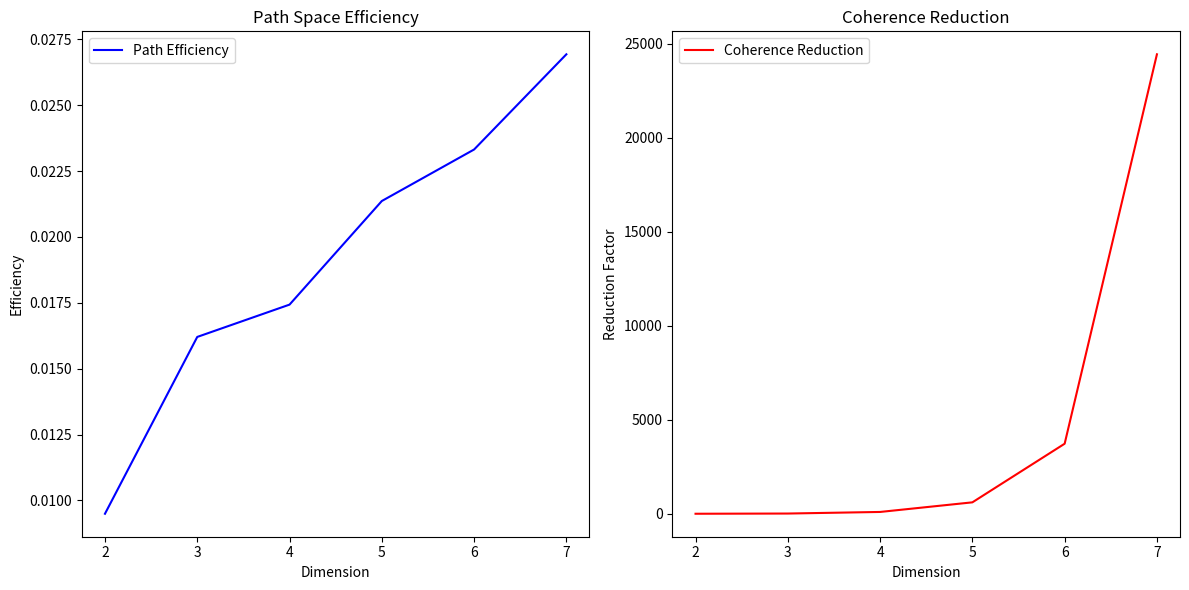

This chart was generated by the following Python code:
import numpy as np
from scipy.special import factorial
import matplotlib.pyplot as plt

class PathSpaceTest:
    def __init__(self, max_dimension=10):
        self.max_dim = max_dimension
        # The paper claims β ≈ 0.765047 and α ≈ 0.086548 are universal constants
        self.beta = 0.765047
        self.alpha = 0.086548

    def compute_path_space_metric(self, dimension, x, y):
        """
        Implements the path space metric from section 3.1:
        g_ij(d) = δ_ij + (ε/(1 + εd)) * exp(-0.3||x-y||) * M_ij
        """
        epsilon = 0.01
        distance = np.linalg.norm(x - y)
        identity = np.eye(dimension)
        perturbation = np.random.rand(dimension, dimension)  # M_ij matrix

        return identity + (epsilon/(1 + epsilon * dimension)) * np.exp(-0.3 * distance) * perturbation

    def compute_coherence_conditions(self, dimension):
        """
        Tests the coherence reduction formula from Theorem 3:
        N(d) = (d-1)! / exp(∫(P'(t)/C'(t))dt)
        """
        theoretical_max = factorial(dimension - 1)
        # This is where we might find the first issue - the paper's formula
        # should give us significantly fewer conditions than the theoretical max
        reduction_factor = np.exp(self.compute_reduction_integral(dimension))
        return theoretical_max / reduction_factor

    def compute_reduction_integral(self, dimension):
        """
        Numerical approximation of the reduction integral
        """
        t = np.linspace(2, dimension, 1000)
        integrand = self.path_derivative(t) / self.coherence_derivative(t)
        return np.trapz(integrand, t)

    def path_derivative(self, t):
        """
        P'(t) according to the paper's formula
        """
        return -self.beta * np.exp(-t)

    def coherence_derivative(self, t):
        """
        C'(t) according to the paper's formula
        """
        return self.alpha / t

    def test_dimensional_efficiency(self):
        """
        Test the main efficiency claim: η(d) = Φ(P(d)) · Ψ(C(d))
        """
        dimensions = range(2, self.max_dim + 1)
        path_efficiencies = []
        coherence_reductions = []

        for d in dimensions:
            # Test points in d-dimensional space
            x = np.random.rand(d)
            y = np.random.rand(d)

            # Compute path space metric
            metric = self.compute_path_space_metric(d, x, y)
            path_eff = np.linalg.norm(metric - np.eye(d))
            path_efficiencies.append(path_eff)

            # Compute coherence conditions
            coherence = self.compute_coherence_conditions(d)
            coherence_reductions.append(coherence)

            print(f"Dimension {d}:")
            print(f"  Path Efficiency: {path_eff:.4f}")
            print(f"  Coherence Reduction: {coherence:.4f}")
            print(f"  Combined Efficiency: {path_eff * coherence:.4f}\n")

        return dimensions, path_efficiencies, coherence_reductions

    def plot_results(self, dimensions, path_effs, coherence_reds):
        plt.figure(figsize=(12, 6))
        plt.subplot(1, 2, 1)
        plt.plot(dimensions, path_effs, 'b-', label='Path Efficiency')
        plt.xlabel('Dimension')
        plt.ylabel('Efficiency')
        plt.title('Path Space Efficiency')
        plt.legend()

        plt.subplot(1, 2, 2)
        plt.plot(dimensions, coherence_reds, 'r-', label='Coherence Reduction')
        plt.xlabel('Dimension')
        plt.ylabel('Reduction Factor')
        plt.title('Coherence Reduction')
        plt.legend()
        plt.tight_layout()
        plt.show()

# Run tests
test = PathSpaceTest(max_dimension=7)
dims, path_effs, coh_reds = test.test_dimensional_efficiency()
test.plot_results(dims, path_effs, coh_reds)
